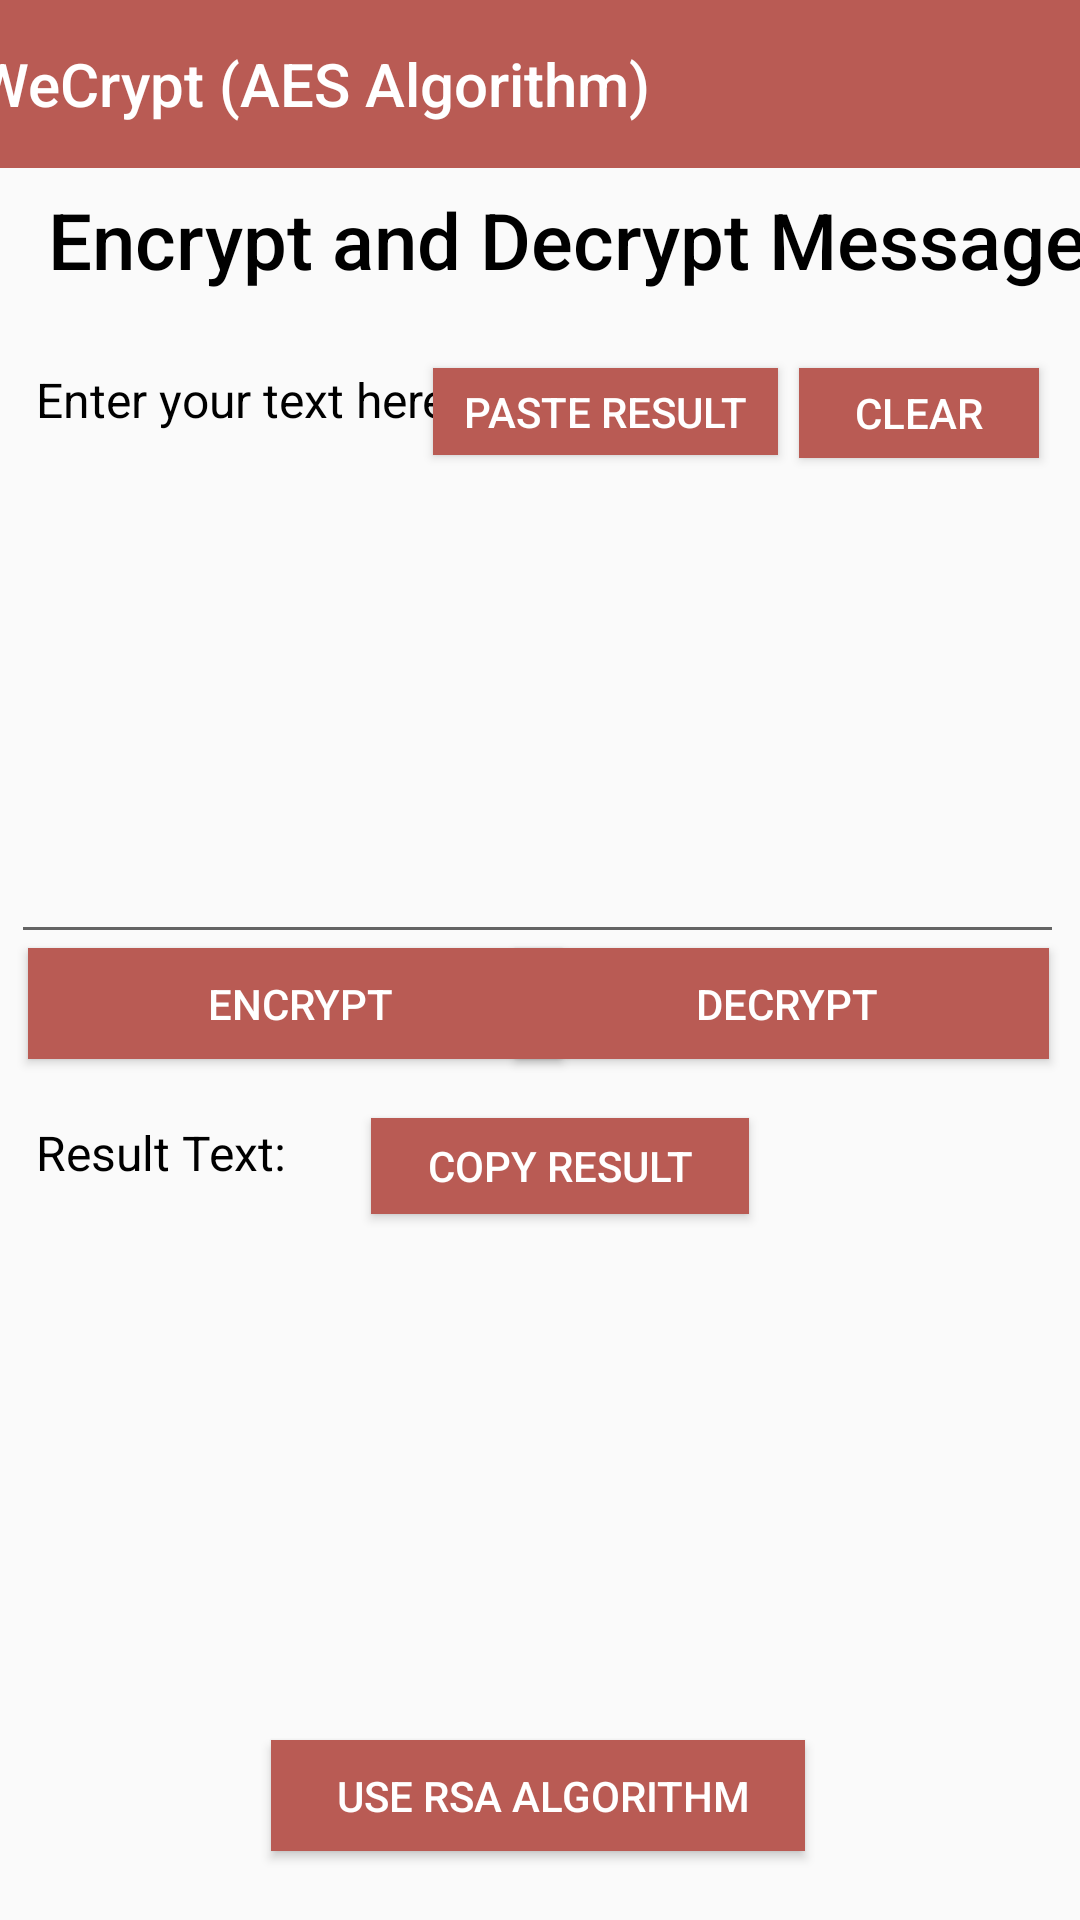

This screen was rendered from an Android layout file. Write that file and the resources it references.
<!-- AndroidManifest.xml: application theme AppTheme -->
<!-- res/layout/activity_main.xml -->
<?xml version="1.0" encoding="utf-8"?>
<androidx.constraintlayout.widget.ConstraintLayout xmlns:android="http://schemas.android.com/apk/res/android"
    xmlns:app="http://schemas.android.com/apk/res-auto"
    xmlns:tools="http://schemas.android.com/tools"
    android:layout_width="match_parent"
    android:layout_height="match_parent"
    tools:context=".MainActivity">

    <TextView
        android:id="@+id/textView"
        android:layout_width="wrap_content"
        android:layout_height="wrap_content"
        android:layout_marginStart="16dp"
        android:fontFamily="sans-serif-medium"
        android:text="Encrypt and Decrypt Message"
        android:textColor="@android:color/black"
        android:textSize="26sp"
        app:layout_constraintBottom_toBottomOf="parent"
        app:layout_constraintHorizontal_bias="0.134"
        app:layout_constraintLeft_toLeftOf="parent"
        app:layout_constraintRight_toRightOf="parent"
        app:layout_constraintStart_toStartOf="parent"
        app:layout_constraintTop_toTopOf="parent"
        app:layout_constraintVertical_bias="0.103" />

    <TextView
        android:id="@+id/textView2"
        android:layout_width="wrap_content"
        android:layout_height="wrap_content"
        android:layout_marginStart="12dp"
        android:fontFamily="sans-serif"
        android:text="Enter your text here:"
        android:textColor="@android:color/black"
        android:textSize="16sp"
        app:layout_constraintBottom_toBottomOf="parent"
        app:layout_constraintHorizontal_bias="0.134"
        app:layout_constraintLeft_toLeftOf="parent"
        app:layout_constraintRight_toRightOf="parent"
        app:layout_constraintStart_toStartOf="parent"
        app:layout_constraintTop_toTopOf="parent"
        app:layout_constraintVertical_bias="0.198" />

    <androidx.appcompat.widget.Toolbar
        android:id="@+id/toolbar"
        android:layout_width="409dp"
        android:layout_height="wrap_content"
        android:background="#B95B54"
        android:minHeight="?attr/actionBarSize"
        android:theme="?attr/actionBarTheme"
        app:layout_constraintEnd_toEndOf="parent"
        app:layout_constraintStart_toStartOf="parent"
        app:title="WeCrypt (AES Algorithm)"
        app:titleMargin="8.5dp"
        app:titleTextColor="@android:color/white"
        tools:layout_editor_absoluteY="2dp" />

    <Button
        android:id="@+id/button_to_paste"
        android:layout_width="115dp"
        android:layout_height="29dp"
        android:background="#B95B54"
        android:text="paste result"
        android:textColor="@android:color/white"
        android:textSize="14sp"
        app:layout_constraintBottom_toBottomOf="parent"
        app:layout_constraintEnd_toEndOf="parent"
        app:layout_constraintHorizontal_bias="0.589"
        app:layout_constraintStart_toStartOf="parent"
        app:layout_constraintTop_toTopOf="parent"
        app:layout_constraintVertical_bias="0.201" />

    <Button
        android:id="@+id/button_to_clear"
        android:layout_width="80dp"
        android:layout_height="30dp"
        android:background="#B95B54"
        android:onClick="clearInputText"
        android:text="clear"
        android:textColor="@android:color/white"
        android:textSize="14sp"
        app:layout_constraintBottom_toBottomOf="parent"
        app:layout_constraintEnd_toEndOf="parent"
        app:layout_constraintHorizontal_bias="0.951"
        app:layout_constraintStart_toStartOf="parent"
        app:layout_constraintTop_toTopOf="parent"
        app:layout_constraintVertical_bias="0.201" />

    <Button
        android:id="@+id/button_encrypt"
        android:layout_width="178dp"
        android:layout_height="37dp"
        android:background="#B95B54"
        android:text="   Encrypt  "
        android:textColor="@android:color/white"
        android:textSize="14sp"
        app:layout_constraintBottom_toBottomOf="parent"
        app:layout_constraintEnd_toEndOf="parent"
        app:layout_constraintHorizontal_bias="0.051"
        app:layout_constraintStart_toStartOf="parent"
        app:layout_constraintTop_toTopOf="parent"
        app:layout_constraintVertical_bias="0.524" />

    <Button
        android:id="@+id/navigate_to_rsa"
        android:layout_width="178dp"
        android:layout_height="37dp"
        android:background="#B95B54"
        android:onClick="navigateToRSA"
        android:text="   Use RSA Algorithm  "
        android:textColor="@android:color/white"
        android:textSize="14sp"
        app:layout_constraintBottom_toBottomOf="parent"
        app:layout_constraintEnd_toEndOf="parent"
        app:layout_constraintHorizontal_bias="0.497"
        app:layout_constraintStart_toStartOf="parent"
        app:layout_constraintTop_toTopOf="parent"
        app:layout_constraintVertical_bias="0.962" />

    <Button
        android:id="@+id/button_decrypt"
        android:layout_width="178dp"
        android:layout_height="37dp"
        android:background="#B95B54"
        android:text="   Decrypt  "
        android:textColor="@android:color/white"
        android:textSize="14sp"
        app:layout_constraintBottom_toBottomOf="parent"
        app:layout_constraintEnd_toEndOf="parent"
        app:layout_constraintHorizontal_bias="0.944"
        app:layout_constraintStart_toStartOf="parent"
        app:layout_constraintTop_toTopOf="parent"
        app:layout_constraintVertical_bias="0.524" />

    <EditText
        android:id="@+id/input_for_encrypt"
        android:layout_width="351dp"
        android:layout_height="160dp"
        android:ems="10"
        android:gravity="start|top"
        android:inputType="textMultiLine"
        app:layout_constraintBottom_toBottomOf="parent"
        app:layout_constraintEnd_toEndOf="parent"
        app:layout_constraintHorizontal_bias="0.4"
        app:layout_constraintStart_toStartOf="parent"
        app:layout_constraintTop_toTopOf="parent"
        app:layout_constraintVertical_bias="0.329" />

    <FrameLayout
        android:layout_width="382dp"
        android:layout_height="177dp"
        app:layout_constraintBottom_toBottomOf="parent"
        app:layout_constraintEnd_toEndOf="parent"
        app:layout_constraintHorizontal_bias="0.551"
        app:layout_constraintStart_toStartOf="parent"
        app:layout_constraintTop_toTopOf="parent"
        app:layout_constraintVertical_bias="0.851">

        <TextView
            android:id="@+id/textView3"
            android:layout_width="wrap_content"
            android:layout_height="wrap_content"
            android:textColor="@android:color/black"
            android:textSize="18sp" />
    </FrameLayout>

    <TextView
        android:id="@+id/textView5"
        android:layout_width="wrap_content"
        android:layout_height="wrap_content"
        android:layout_marginStart="12dp"
        android:fontFamily="sans-serif"
        android:text="Result Text:"
        android:textColor="@android:color/black"
        android:textSize="16sp"
        app:layout_constraintBottom_toBottomOf="parent"
        app:layout_constraintHorizontal_bias="0.134"
        app:layout_constraintLeft_toLeftOf="parent"
        app:layout_constraintRight_toRightOf="parent"
        app:layout_constraintStart_toStartOf="parent"
        app:layout_constraintTop_toTopOf="parent"
        app:layout_constraintVertical_bias="0.604" />

    <Button
        android:id="@+id/button_to_copy"
        android:layout_width="126dp"
        android:layout_height="32dp"
        android:background="#B95B54"
        android:text="Copy result"
        android:textColor="@android:color/white"
        android:textSize="14sp"
        app:layout_constraintBottom_toBottomOf="parent"
        app:layout_constraintEnd_toEndOf="parent"
        app:layout_constraintHorizontal_bias="0.529"
        app:layout_constraintStart_toStartOf="parent"
        app:layout_constraintTop_toTopOf="parent"
        app:layout_constraintVertical_bias="0.613" />

</androidx.constraintlayout.widget.ConstraintLayout>
<!-- resources referenced by this layout -->
<resources>
  <style name="AppTheme" parent="Theme.AppCompat.Light.NoActionBar">
          
  
  
          <item name="colorPrimaryDark">#B95B54</item>
          <item name="colorAccent">@color/colorAccent</item>
      </style>
  <!-- not gathered from this repository: default colours our renderer supplied (Android Studio template values) -->
  <color name="colorAccent">#FF03DAC5</color>
</resources>
